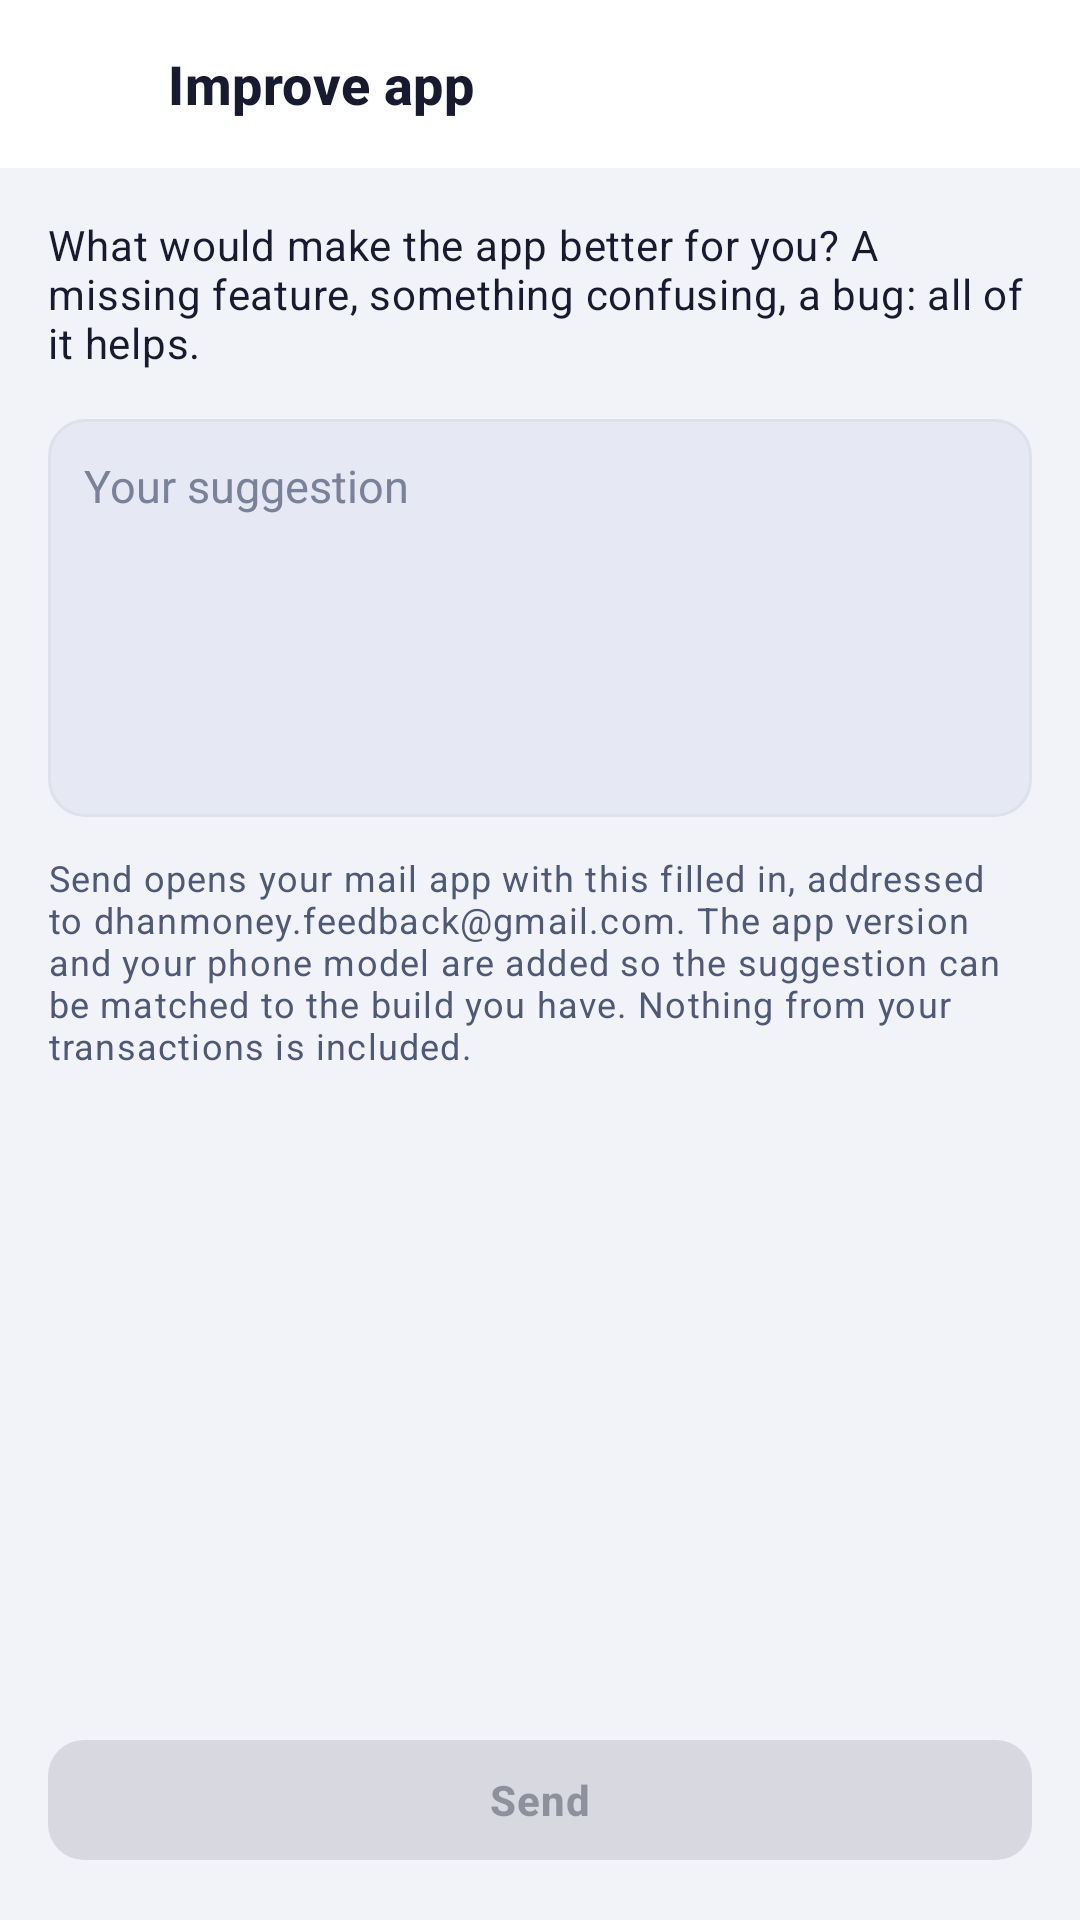

Android layout source for this screen:
<!-- AndroidManifest.xml: application theme Theme.UPITracker -->
<!-- res/layout/activity_feedback.xml -->
<?xml version="1.0" encoding="utf-8"?>
<LinearLayout xmlns:android="http://schemas.android.com/apk/res/android"
    android:id="@+id/main"
    android:layout_width="match_parent"
    android:layout_height="match_parent"
    android:orientation="vertical"
    android:background="?android:attr/colorBackground">

    <LinearLayout
        style="@style/Widget.UPI.TopBar">

        <ImageButton
            android:id="@+id/btnBackFeedback"
            style="@style/Widget.UPI.IconButton"
            android:src="@drawable/ic_arrow_back"
            android:contentDescription="@string/cd_back" />

        <TextView
            style="@style/Widget.UPI.TopBarTitle"
            android:text="Improve app" />
    </LinearLayout>

    <ScrollView
        android:layout_width="match_parent"
        android:layout_height="0dp"
        android:layout_weight="1"
        android:scrollbars="none">

        <LinearLayout
            android:layout_width="match_parent"
            android:layout_height="wrap_content"
            android:orientation="vertical"
            android:paddingStart="@dimen/page_gutter"
            android:paddingEnd="@dimen/page_gutter"
            android:paddingTop="@dimen/space_l"
            android:paddingBottom="@dimen/space_l">

            <TextView
                android:layout_width="match_parent"
                android:layout_height="wrap_content"
                android:text="What would make the app better for you? A missing feature, something confusing, a bug: all of it helps."
                android:textAppearance="@style/TextAppearance.UPI.Body" />

            <EditText
                android:id="@+id/etSuggestion"
                style="@style/Widget.UPI.TextField"
                android:layout_width="match_parent"
                android:layout_height="wrap_content"
                android:layout_marginTop="@dimen/space_l"
                android:minLines="6"
                android:gravity="top|start"
                android:hint="Your suggestion"
                android:inputType="textMultiLine|textCapSentences"
                android:importantForAutofill="no" />

            
            <TextView
                android:layout_width="match_parent"
                android:layout_height="wrap_content"
                android:layout_marginTop="@dimen/space_m"
                android:text="Send opens your mail app with this filled in, addressed to dhanmoney.feedback@gmail.com. The app version and your phone model are added so the suggestion can be matched to the build you have. Nothing from your transactions is included."
                android:textAppearance="@style/TextAppearance.UPI.Caption" />
        </LinearLayout>
    </ScrollView>

    <com.google.android.material.button.MaterialButton
        android:id="@+id/btnSendFeedback"
        style="@style/Widget.UPI.Button"
        android:layout_width="match_parent"
        android:layout_height="wrap_content"
        android:layout_marginStart="@dimen/page_gutter"
        android:layout_marginEnd="@dimen/page_gutter"
        android:layout_marginBottom="@dimen/space_l"
        android:enabled="false"
        android:text="Send" />
</LinearLayout>
<!-- resources referenced by this layout -->
<resources>
  <dimen name="page_gutter">16dp</dimen>
  <dimen name="space_l">16dp</dimen>
  <dimen name="space_m">12dp</dimen>
  <string name="cd_back">Back</string>
  <style name="TextAppearance.UPI.Body" parent="TextAppearance.Material3.BodyMedium">
          <item name="android:textSize">14sp</item>
          <item name="android:textColor">?attr/colorOnSurface</item>
      </style>
  <style name="TextAppearance.UPI.Caption" parent="TextAppearance.Material3.BodySmall">
          <item name="android:textSize">12sp</item>
          <item name="android:textColor">?attr/colorOnSurfaceVariant</item>
      </style>
  <style name="Theme.UPITracker" parent="Base.Theme.UPITracker">
          <item name="android:windowLightStatusBar">true</item>
          <item name="android:windowLightNavigationBar">true</item>
      </style>
  <dimen name="touch_target_min">48dp</dimen>
  <dimen name="radius_md">12dp</dimen>
  <dimen name="top_bar_height">56dp</dimen>
  <dimen name="space_xs">4dp</dimen>
  <dimen name="stroke_hairline">1dp</dimen>
  <color name="app_primary">#C1542A</color>
  <color name="app_on_primary">#FFFFFF</color>
  <color name="app_primary_container">#FFE0D0</color>
  <color name="app_on_primary_container">#6E2A0E</color>
  <color name="app_secondary">@color/brand_navy_600</color>
  <color name="app_on_secondary">#FFFFFF</color>
  <color name="app_secondary_container">#DFE3F1</color>
  <color name="app_on_secondary_container">#232C45</color>
  <color name="app_background">#F2F3F9</color>
  <color name="app_on_surface">@color/brand_navy_900</color>
  <color name="app_surface">#FFFFFF</color>
  <color name="app_surface_variant">#E6E9F3</color>
  <color name="app_on_surface_variant">#4E5877</color>
  <color name="app_outline">#C3C8DC</color>
  <color name="app_outline_variant">#DDE1EC</color>
  <color name="app_negative">@color/brand_crimson</color>
  <color name="app_negative_container">#FFE0E3</color>
  <color name="app_on_negative_container">#5E0B18</color>
  <color name="app_on_surface_muted">#7A8299</color>
  <color name="app_positive">#1F7A5C</color>
  <color name="app_warning">#B26A00</color>
  <color name="app_revert">#6B3FA0</color>
  <color name="app_on_revert">#FFFFFF</color>
  <color name="app_amount_neutral">#7A8299</color>
  <color name="app_positive_container">#CFEEE2</color>
  <color name="app_on_positive_container">#0C3D2C</color>
  <color name="app_speculative">#7A5230</color>
  <color name="app_avatar_me">#C1542A</color>
  <color name="app_on_avatar_me">#FFFFFF</color>
  <color name="app_avatar_friend">@color/brand_navy_600</color>
  <color name="app_on_avatar_friend">#FFFFFF</color>
  <color name="app_avatar_merchant">@color/brand_maroon</color>
  <color name="app_on_avatar_merchant">#FFFFFF</color>
  <color name="app_chart_grid">#E7EAF3</color>
  <color name="app_chart_zero_line">#C3C8DC</color>
  <color name="app_chart_axis_label">#7A8299</color>
  <color name="app_chart_track">#EDEFF6</color>
  <color name="app_chart_neutral">#B6BCCE</color>
  <style name="Widget.UPI.Chip.Filter" parent="Widget.Material3.Chip.Filter">
          <item name="chipMinHeight">@dimen/pill_height</item>
          <item name="chipCornerRadius">@dimen/radius_pill</item>
      </style>
  <color name="brand_navy_600">#37415C</color>
  <color name="brand_navy_900">#181A2F</color>
  <color name="brand_crimson">#B4182D</color>
  <color name="brand_maroon">#54162B</color>
  <dimen name="radius_lg">16dp</dimen>
  <dimen name="pill_height">36dp</dimen>
  <dimen name="radius_pill">999dp</dimen>
  <color name="app_surface_elevated">#FFFFFF</color>
  <style name="Widget.UPI.Button.Text" parent="Widget.Material3.Button.TextButton">
          <item name="android:minHeight">@dimen/touch_target_min</item>
          <item name="android:textAllCaps">false</item>
      </style>
</resources>
